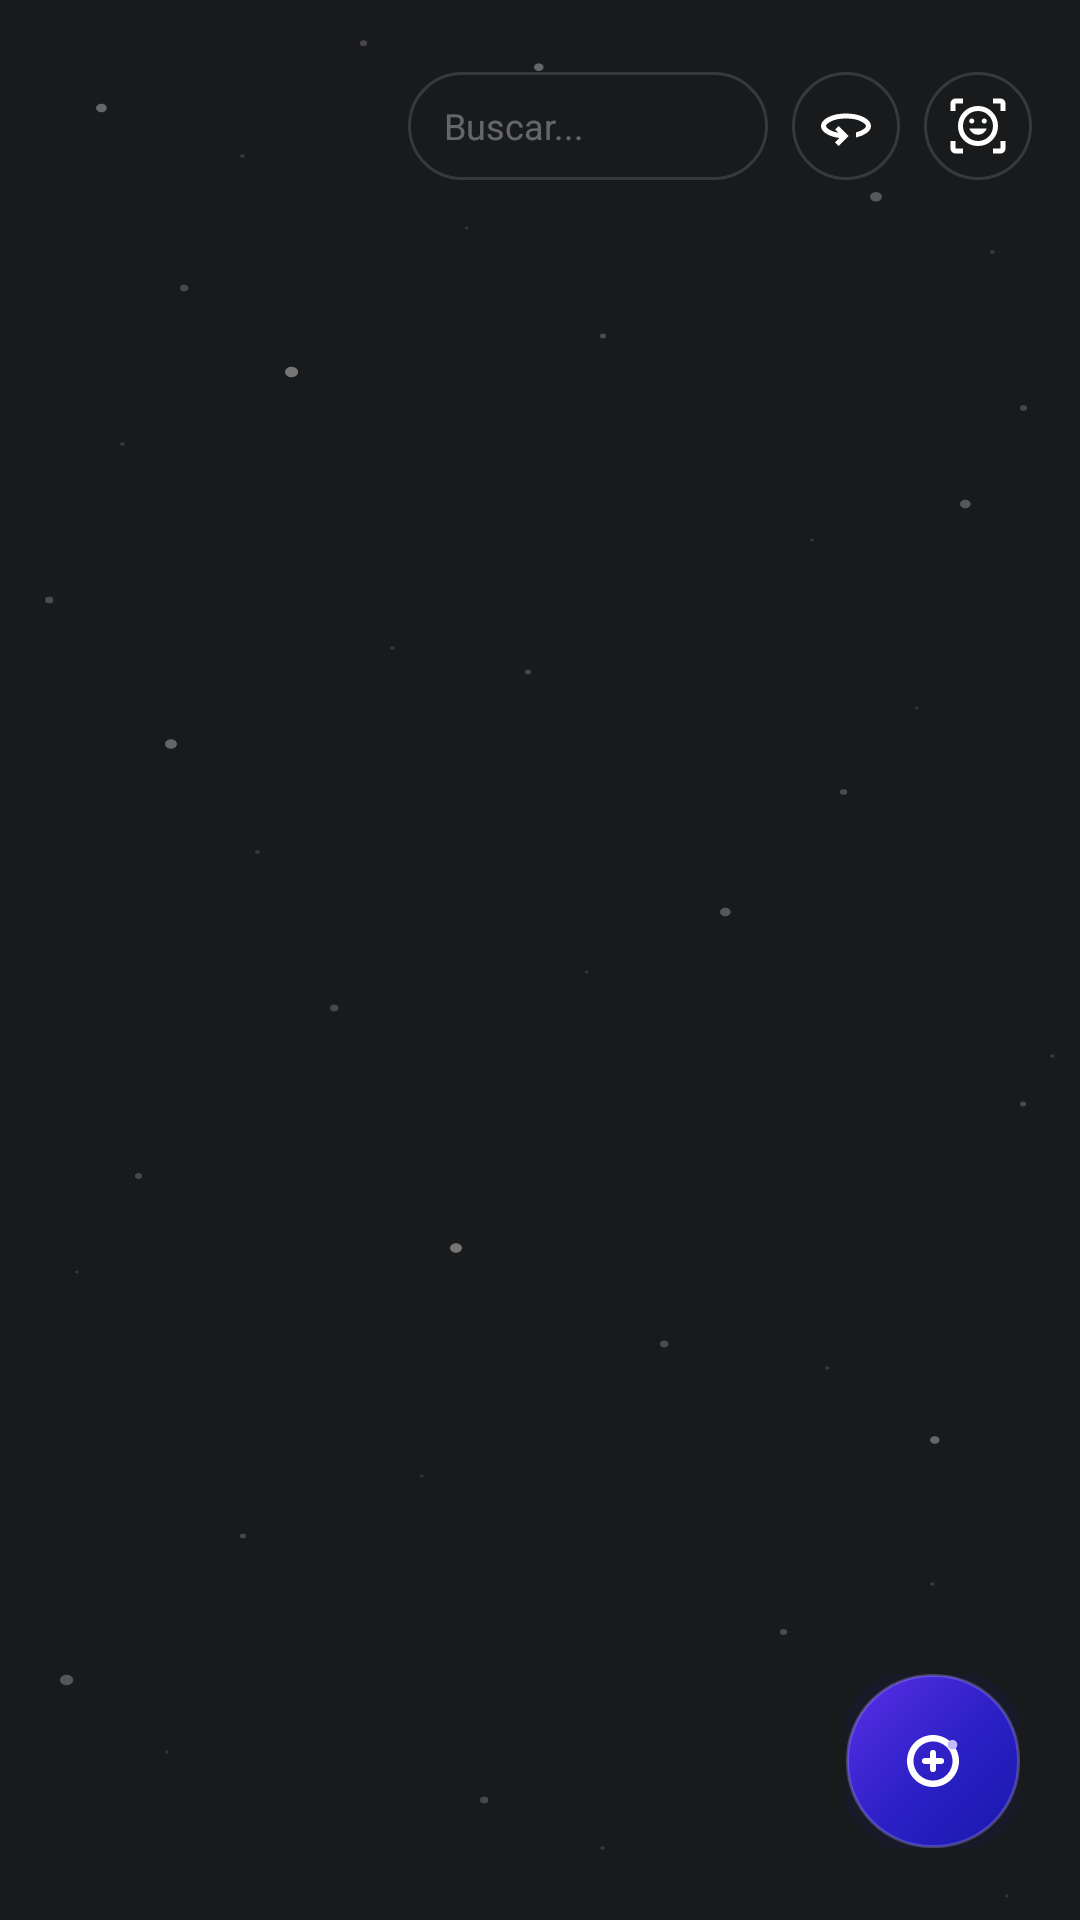

Here is an Android app screen rendered from its layout file. Give the layout XML and the strings, colors and styles it references.
<!-- AndroidManifest.xml: application theme Theme.COSMOS -->
<!-- res/layout/fragment_group.xml -->
<?xml version="1.0" encoding="utf-8"?>
<androidx.constraintlayout.widget.ConstraintLayout
    xmlns:android="http://schemas.android.com/apk/res/android"
    xmlns:app="http://schemas.android.com/apk/res-auto"
    android:layout_width="match_parent"
    android:layout_height="match_parent"
    android:background="@drawable/bg_cosmos">

    
    <androidx.recyclerview.widget.RecyclerView
        android:id="@+id/rvGroups"
        android:layout_width="match_parent"
        android:layout_height="match_parent"
        android:clipToPadding="false"
        android:overScrollMode="never"
        android:paddingTop="80dp"
        android:paddingBottom="80dp" />

    
    <LinearLayout
        android:id="@+id/layoutControls"
        android:layout_width="wrap_content"
        android:layout_height="wrap_content"
        android:orientation="horizontal"
        android:gravity="center_vertical"
        android:layout_margin="16dp"
        android:paddingTop="8dp"
        app:layout_constraintTop_toTopOf="parent"
        app:layout_constraintEnd_toEndOf="parent">

        
        <EditText
            android:id="@+id/etSearchGroup"
            android:layout_width="120dp"
            android:layout_height="36dp"
            android:background="@drawable/bg_chip_glass"
            android:hint="@string/hint_search"
            android:textColorHint="#55FFFFFF"
            android:textColor="@android:color/white"
            android:textSize="12sp"
            android:paddingHorizontal="12dp"
            android:inputType="text"
            android:imeOptions="actionSearch"
            android:singleLine="true" />

        
        <ImageView
            android:id="@+id/btnGroups"
            android:layout_width="36dp"
            android:layout_height="36dp"
            android:layout_marginStart="8dp"
            android:background="@drawable/bg_chip_glass"
            android:src="@drawable/ic_groups"
            android:padding="8dp"
            android:contentDescription="@string/content_desc_groups" />

        
        <ImageView
            android:id="@+id/btnFriends"
            android:layout_width="36dp"
            android:layout_height="36dp"
            android:layout_marginStart="8dp"
            android:background="@drawable/bg_chip_glass"
            android:src="@drawable/ic_person_search"
            android:padding="8dp"
            android:contentDescription="@string/content_desc_friends" />

    </LinearLayout>

    
    <LinearLayout
        android:id="@+id/layoutEmpty"
        android:layout_width="match_parent"
        android:layout_height="match_parent"
        android:orientation="vertical"
        android:gravity="center"
        android:visibility="gone"
        app:layout_constraintTop_toTopOf="parent"
        app:layout_constraintBottom_toBottomOf="parent">

        <TextView
            android:layout_width="wrap_content"
            android:layout_height="wrap_content"
            android:text="🌌"
            android:textSize="48sp" />

        <TextView
            android:layout_width="wrap_content"
            android:layout_height="wrap_content"
            android:layout_marginTop="12dp"
            android:text="@string/no_orbits_empty"
            android:textSize="16sp"
            android:textColor="@android:color/white" />

        <TextView
            android:layout_width="wrap_content"
            android:layout_height="wrap_content"
            android:layout_marginTop="6dp"
            android:text="@string/create_orbit_hint"
            android:textSize="13sp"
            android:textColor="#55FFFFFF" />

    </LinearLayout>

    
    <com.google.android.material.progressindicator.CircularProgressIndicator
        android:id="@+id/progressBar"
        android:layout_width="wrap_content"
        android:layout_height="wrap_content"
        android:visibility="gone"
        app:layout_constraintTop_toTopOf="parent"
        app:layout_constraintBottom_toBottomOf="parent"
        app:layout_constraintStart_toStartOf="parent"
        app:layout_constraintEnd_toEndOf="parent"
        app:indicatorColor="@color/app_color" />

    
    <LinearLayout
        android:id="@+id/fabNewGroup"
        android:layout_width="58dp"
        android:layout_height="58dp"
        android:gravity="center"
        android:background="@drawable/bg_fab_cosmos"
        android:elevation="16dp"
        android:clickable="true"
        android:focusable="true"
        android:layout_marginEnd="20dp"
        android:layout_marginBottom="24dp"
        app:layout_constraintBottom_toBottomOf="parent"
        app:layout_constraintEnd_toEndOf="parent">

        <ImageView
            android:layout_width="26dp"
            android:layout_height="26dp"
            android:src="@drawable/ic_fab_orbit"
            android:importantForAccessibility="no" />

    </LinearLayout>

</androidx.constraintlayout.widget.ConstraintLayout>
<!-- resources referenced by this layout -->
<resources>
  <color name="app_color">#1717AB</color>
  <!-- drawable bg_chip_glass (drawable) -->
  <?xml version="1.0" encoding="utf-8"?>
  <shape xmlns:android="http://schemas.android.com/apk/res/android"
      android:shape="rectangle">
      <corners android:radius="20dp" />
      <solid android:color="#191A1C" />
      <stroke
          android:width="1dp"
          android:color="#22FFFFFF" />
  </shape>
  <!-- drawable bg_cosmos (drawable) -->
  <?xml version="1.0" encoding="utf-8"?>
  <layer-list xmlns:android="http://schemas.android.com/apk/res/android">
      
      <item>
          <shape android:shape="rectangle">
              <solid android:color="@color/background" />
          </shape>
      </item>
      
      <item android:drawable="@drawable/bg_starfield" />
  </layer-list>
  <!-- drawable ic_fab_orbit (drawable) -->
  <?xml version="1.0" encoding="utf-8"?>
  <vector xmlns:android="http://schemas.android.com/apk/res/android"
      android:width="24dp"
      android:height="24dp"
      android:viewportWidth="24"
      android:viewportHeight="24">
  
      
      <path
          android:pathData="M12,4C7.58,4 4,7.58 4,12s3.58,8 8,8 8,-3.58 8,-8S16.42,4 12,4zM12,18c-3.31,0 -6,-2.69 -6,-6s2.69,-6 6,-6 6,2.69 6,6 -2.69,6 -6,6z"
          android:fillColor="#FFFFFF" />
  
      
      <path
          android:pathData="M18,7m-1.5,0a1.5,1.5 0,1 1,3 0a1.5,1.5 0,1 1,-3 0"
          android:fillColor="#C4BCFF" />
  
      
      <path
          android:pathData="M12,9.5v5M9.5,12h5"
          android:strokeColor="#FFFFFF"
          android:strokeWidth="1.8"
          android:strokeLineCap="round" />
  
  </vector>
  <!-- drawable ic_groups (drawable) -->
  <vector xmlns:android="http://schemas.android.com/apk/res/android" android:autoMirrored="true" android:height="50dp" android:tint="#FFFFFF" android:viewportHeight="960" android:viewportWidth="960" android:width="50dp">
        
      <path android:fillColor="@android:color/white" android:pathData="M360,800L304,744L374,672Q246,655 163,602Q80,549 80,480Q80,397 195.5,338.5Q311,280 480,280Q649,280 764.5,338.5Q880,397 880,480Q880,542 813.5,591Q747,640 640,664L640,582Q717,562 758.5,532.5Q800,503 800,480Q800,448 714.5,404Q629,360 480,360Q331,360 245.5,404Q160,448 160,480Q160,504 211,537.5Q262,571 356,588L304,536L360,480L520,640L360,800Z"/>
      
  </vector>
  <string name="content_desc_friends">Amigos</string>
  <string name="content_desc_groups">Grupos</string>
  <string name="create_orbit_hint">Crea una con el bot\u00F3n +</string>
  <string name="hint_search">Buscar...</string>
  <string name="no_orbits_empty">Sin \u00F3rbitas todav\u00EDa</string>
  <style name="Theme.COSMOS" parent="Base.Theme.COSMOS" />
  <color name="background">#191A1C</color>
  <style name="Base.Theme.COSMOS" parent="Theme.Material3.DayNight.NoActionBar">
          <item name="colorPrimary">@color/app_color</item>
          <item name="colorAccent">@color/app_color</item>
          <item name="android:textColorHighlight">#331717AB</item>
          <item name="android:colorControlActivated">@color/app_color</item>
  
      </style>
</resources>
